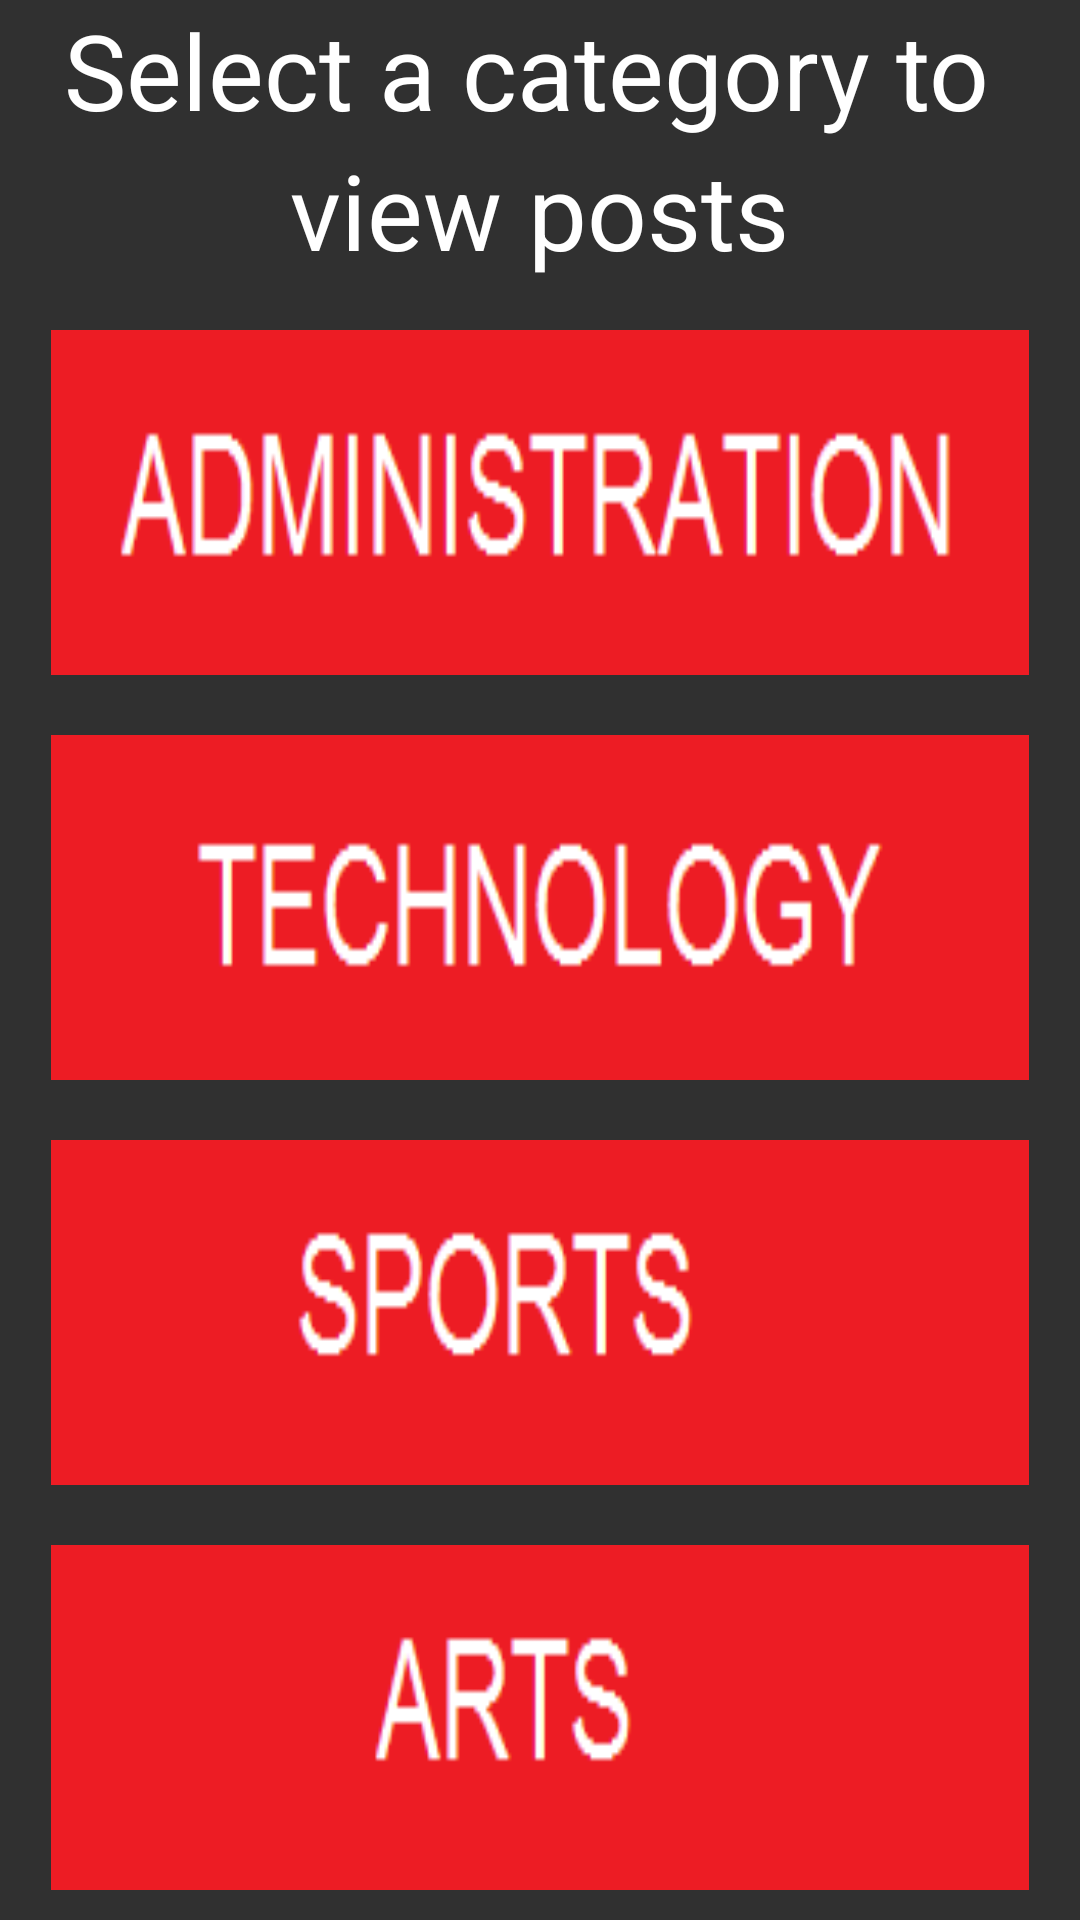

Reconstruct the res/layout file that produces this screen, plus the resources it refers to.
<!-- AndroidManifest.xml: activity theme AppTheme.Dark -->
<!-- res/layout/activity_view_posts_by_category_list.xml -->
<?xml version="1.0" encoding="utf-8"?>
<LinearLayout xmlns:android="http://schemas.android.com/apk/res/android"
    android:orientation="vertical" android:layout_width="match_parent"
    android:layout_height="match_parent">

    <FrameLayout
        android:layout_width="match_parent"
        android:layout_height="match_parent"
        android:layout_gravity="center_horizontal">

        <LinearLayout
            android:orientation="vertical"
            android:layout_width="match_parent"
            android:layout_height="match_parent"
            android:layout_gravity="center_horizontal|top">

            <FrameLayout
                android:layout_width="match_parent"
                android:layout_height="100dp"
                android:layout_gravity="center_horizontal">
                <LinearLayout
                    android:orientation="vertical"
                    android:layout_width="match_parent"
                    android:layout_height="match_parent"
                    android:layout_gravity="center_vertical|top">
                <TextView
                    android:layout_width="wrap_content"
                    android:layout_height="wrap_content"
                    android:textAppearance="?android:attr/textAppearanceLarge"
                    android:text="Select a category to "
                    android:id="@+id/textView"
                    android:layout_gravity="center"
                    android:textSize="35dp" />
                <TextView
                    android:layout_width="wrap_content"
                    android:layout_height="wrap_content"
                    android:textAppearance="?android:attr/textAppearanceLarge"
                    android:text="view posts"
                    android:id="@+id/textView3"
                    android:layout_gravity="center"
                    android:textSize="35dp" />
                </LinearLayout>
            </FrameLayout>

            <FrameLayout
                android:layout_width="match_parent"
                android:layout_height="match_parent"
                android:layout_gravity="center_horizontal">

                <LinearLayout
                    android:orientation="vertical"
                    android:layout_width="match_parent"
                    android:layout_height="match_parent"
                    android:layout_gravity="center_horizontal|top"
                    android:clickable="false">
                    <LinearLayout
                        android:id="@+id/lay1"
                        android:layout_width="match_parent"
                        android:layout_height="0dip"
                        android:layout_weight="1"
                        android:layout_marginRight="10dp"
                        android:layout_marginLeft="10dp"
                        android:layout_marginTop="3dp"
                        android:layout_marginBottom="3dp"
                        android:clickable="true">

                        <ImageView
                            android:layout_width="match_parent"
                            android:layout_height="match_parent"
                            android:id="@+id/admin"
                            android:layout_gravity="center"
                            android:layout_margin="7dp"
                            android:src ="@drawable/admin"
                            android:adjustViewBounds="true"
                            android:cropToPadding="true"
                            android:scaleType="fitXY"
                            android:clickable="true"
                            android:contextClickable="true"
                            android:focusable="true"
                            android:focusableInTouchMode="true" />
                    </LinearLayout>

                    <LinearLayout
                        android:id="@+id/lay2"
                        android:layout_width="fill_parent"
                        android:layout_height="0dip"
                        android:layout_weight="1"
                        android:layout_marginRight="10dp"
                        android:layout_marginLeft="10dp"
                        android:layout_marginTop="3dp"
                        android:layout_marginBottom="3dp"
                        android:clickable="true">
                        >

                        <ImageView
                            android:layout_width="match_parent"
                            android:layout_height="match_parent"
                            android:id="@+id/tech"
                            android:layout_margin="7dp"
                            android:layout_gravity="center"
                            android:src ="@drawable/tech"
                            android:adjustViewBounds="true"
                            android:cropToPadding="true"
                            android:scaleType="fitXY"
                            android:clickable="true"
                            android:contextClickable="true"
                            android:focusable="true"
                            android:focusableInTouchMode="true" />

                    </LinearLayout>

                    <LinearLayout
                        android:id="@+id/lay3"
                        android:layout_width="fill_parent"
                        android:layout_height="0dip"
                        android:layout_weight="1"
                        android:layout_marginRight="10dp"
                        android:layout_marginLeft="10dp"
                        android:layout_marginTop="3dp"
                        android:layout_marginBottom="3dp"
                        android:clickable="true">
                        >

                        <ImageView
                            android:layout_width="match_parent"
                            android:layout_height="match_parent"
                            android:id="@+id/sport"
                            android:layout_margin="7dp"
                            android:layout_gravity="center"
                            android:src ="@drawable/sports"
                            android:cropToPadding="true"
                            android:adjustViewBounds="true"
                            android:scaleType="fitXY"
                            android:clickable="true"
                            android:focusableInTouchMode="true"
                            android:contextClickable="true"
                            android:focusable="true" />
                    </LinearLayout>
                    <LinearLayout
                        android:id="@+id/lay4"
                        android:layout_width="fill_parent"
                        android:layout_height="0dip"
                        android:layout_weight="1"
                        android:layout_marginRight="10dp"
                        android:layout_marginLeft="10dp"
                        android:layout_marginTop="3dp"
                        android:layout_marginBottom="3dp"
                        android:clickable="true">
                        >

                        <ImageView
                            android:layout_width="match_parent"
                            android:layout_height="match_parent"
                            android:id="@+id/art"
                            android:layout_margin="7dp"
                            android:layout_gravity="center"
                            android:src ="@drawable/arts"
                            android:scaleType="fitXY"
                            android:cropToPadding="true"
                            android:contextClickable="true"
                            android:adjustViewBounds="true"
                            android:clickable="true"
                            android:focusable="true"
                            android:focusableInTouchMode="true" />

                    </LinearLayout>
                </LinearLayout>
            </FrameLayout>
        </LinearLayout>
    </FrameLayout>
</LinearLayout>
<!-- resources referenced by this layout -->
<resources>
  <!-- drawable admin: png bitmap (drawable, 1950 bytes) -->
  <!-- drawable arts: png bitmap (drawable, 982 bytes) -->
  <!-- drawable sports: png bitmap (drawable, 1119 bytes) -->
  <!-- drawable tech: png bitmap (drawable, 1367 bytes) -->
  <style name="AppTheme.Dark" parent="Theme.AppCompat.NoActionBar">
          <item name="colorPrimary">@color/colorPrimary</item>
          <item name="colorPrimaryDark">@color/colorPrimaryDark</item>
          <item name="colorAccent">@color/colorAccent</item>
          <item name="colorControlNormal">@color/iron</item>
          <item name="colorControlActivated">@color/white</item>
          <item name="colorControlHighlight">@color/white</item>
          <item name="android:textColorHint">@color/iron</item>
  
          <item name="colorButtonNormal">@color/colorPrimaryDarker</item>
          <item name="android:colorButtonNormal">@color/colorPrimaryDarker</item>
      </style>
  <color name="colorPrimary">#020451</color>
  <color name="colorPrimaryDark">#040679</color>
  <color name="colorAccent">#ffdf40</color>
  <color name="iron">#CCCCCC</color>
  <color name="white">#FFFFFF</color>
  <color name="colorPrimaryDarker">#030450</color>
</resources>
